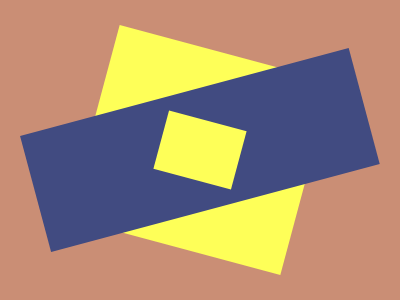

Recreate this image using only HTML and CSS.

<!-- Version 1 -->
<p><dt><style>&{color:FEFF58;margin:30%40%;rotate:15deg;box-shadow:0 0 0 74q,0 0 0 2in#CA8E75}p{rotate:-30deg;scale:1.849 1;box-shadow:-6px 19px 0 60px#414B81}dt{box-shadow:0-22px 0 32q;scale:.645-1
</style>
